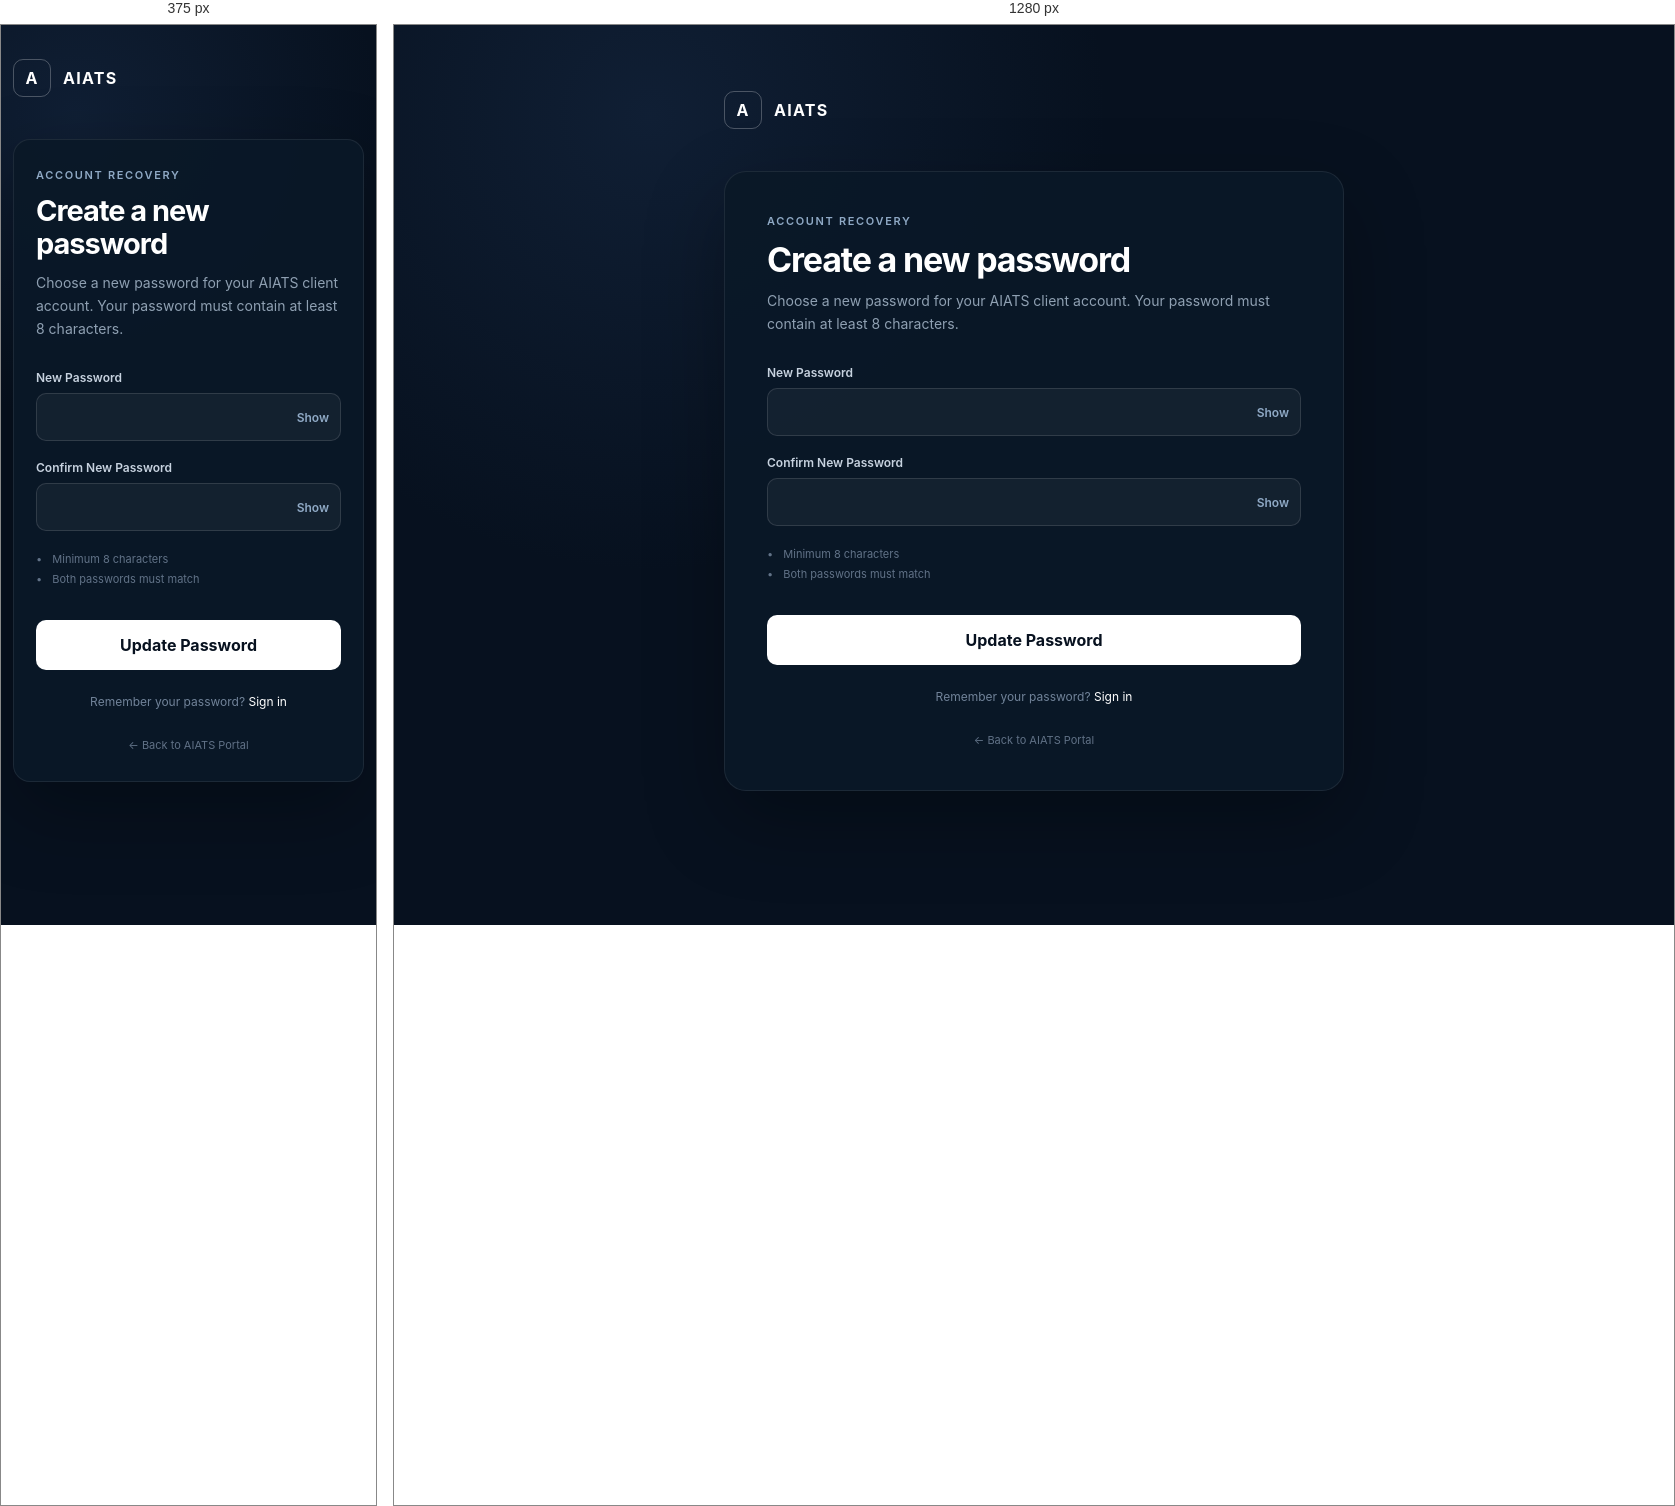
Rendered at 375 px and 1280 px, left to right.

<!-- file: reset-password.html -->
<!DOCTYPE html>
<html lang="en">

<head>

    <meta charset="UTF-8">

    <meta
        name="viewport"
        content="width=device-width, initial-scale=1.0"
    >

    <title>Set New AIATS Password</title>

    <meta
        name="description"
        content="Create a new password for your AIATS client account."
    >

    <link rel="preconnect" href="https://fonts.googleapis.com">
    <link rel="preconnect" href="https://fonts.gstatic.com" crossorigin>

    <link
        href="https://fonts.googleapis.com/css2?family=Inter:wght@400;500;600;700&display=swap"
        rel="stylesheet"
    >

    <style>

        * {
            box-sizing: border-box;
        }

        body {
            margin: 0;
            min-height: 100vh;

            font-family: "Inter", Arial, sans-serif;

            background:
                radial-gradient(
                    circle at 20% 10%,
                    rgba(44, 75, 120, 0.24),
                    transparent 35%
                ),
                #07111f;

            color: #ffffff;
            padding: 24px;
        }

        .page {
            width: 100%;
            max-width: 620px;

            margin: 0 auto;
            padding: 42px 0;
        }

        .brand {
            display: flex;
            align-items: center;

            gap: 12px;
            margin-bottom: 42px;

            font-weight: 700;
            letter-spacing: 0.08em;
        }

        .brand-mark {
            width: 38px;
            height: 38px;

            display: grid;
            place-items: center;

            border: 1px solid rgba(255,255,255,0.25);
            border-radius: 10px;
        }

        .card {
            background: rgba(10, 24, 40, 0.92);

            border: 1px solid rgba(255,255,255,0.08);
            border-radius: 22px;

            padding: 42px;

            box-shadow:
                0 30px 80px rgba(0,0,0,0.3);
        }

        .eyebrow {
            color: #8fa9c5;

            font-size: 11px;
            font-weight: 600;

            letter-spacing: 0.15em;
            text-transform: uppercase;
        }

        h1 {
            margin: 12px 0 10px;

            font-size: 34px;
            line-height: 1.15;

            letter-spacing: -0.035em;
        }

        .intro {
            margin: 0 0 30px;

            color: #8fa0b2;

            line-height: 1.65;
            font-size: 14px;
        }

        .field {
            margin-bottom: 19px;
        }

        label {
            display: block;

            margin-bottom: 8px;

            color: #c7d2df;

            font-size: 12px;
            font-weight: 600;
        }

        .password-wrapper {
            position: relative;
        }

        input {
            width: 100%;
            height: 48px;

            border: 1px solid rgba(255,255,255,0.12);
            border-radius: 10px;

            background: rgba(255,255,255,0.045);

            color: #ffffff;

            padding: 0 14px;

            font: inherit;

            outline: none;
        }

        .password-wrapper input {
            padding-right: 78px;
        }

        input::placeholder {
            color: #617287;
        }

        input:focus {
            border-color: rgba(255,255,255,0.35);

            background: rgba(255,255,255,0.055);
        }

        .toggle-password {
            position: absolute;

            right: 12px;
            top: 50%;

            transform: translateY(-50%);

            width: auto;
            height: auto;

            margin: 0;
            padding: 0;

            border: 0;

            background: transparent !important;

            color: #8fa9c5;

            font-family: inherit;
            font-size: 12px;
            font-weight: 600;

            cursor: pointer;
        }

        .toggle-password:hover {
            color: #ffffff;
        }

        .password-note {
            margin-top: 7px;

            color: #617287;

            font-size: 11px;
        }

        .password-status {
            display: none;

            margin-top: 7px;

            font-size: 11px;
        }

        .password-status.valid {
            display: block;
            color: #9fc9aa;
        }

        .password-status.invalid {
            display: block;
            color: #d69b9b;
        }

        .requirements {
            margin: 8px 0 22px;
            padding: 0;

            list-style: none;

            color: #617287;

            font-size: 11px;
            line-height: 1.8;
        }

        .requirements li::before {
            content: "•";
            margin-right: 7px;
        }

        button.submit-button {
            width: 100%;
            height: 50px;

            margin-top: 8px;

            border: 0;
            border-radius: 10px;

            background: #ffffff;
            color: #07111f;

            font: inherit;
            font-weight: 700;

            cursor: pointer;

            transition:
                opacity 0.2s ease,
                transform 0.2s ease;
        }

        button.submit-button:hover:not(:disabled) {
            transform: translateY(-1px);
        }

        button.submit-button:disabled {
            opacity: 0.55;
            cursor: not-allowed;
        }

        .message {
            display: none;

            margin: 20px 0 0;

            padding: 13px 14px;

            border-radius: 10px;

            font-size: 12px;
            line-height: 1.55;
        }

        .message.error {
            display: block;

            color: #efb0b0;

            background: rgba(150,45,45,0.12);

            border: 1px solid rgba(200,90,90,0.18);
        }

        .message.success {
            display: block;

            color: #b4d9bd;

            background: rgba(45,120,70,0.12);

            border: 1px solid rgba(90,170,110,0.18);
        }

        .login-link {
            margin-top: 24px;

            text-align: center;

            color: #718399;

            font-size: 12px;
        }

        .login-link a {
            color: #ffffff;
            text-decoration: none;
        }

        .login-link a:hover {
            text-decoration: underline;
        }

        .back {
            margin-top: 24px;

            text-align: center;
        }

        .back a {
            color: #607186;

            font-size: 11px;

            text-decoration: none;
        }

        .back a:hover {
            color: #ffffff;
        }

        @media (max-width: 600px) {

            body {
                padding: 12px;
            }

            .page {
                padding: 22px 0;
            }

            .card {
                padding: 28px 22px;
                border-radius: 17px;
            }

            h1 {
                font-size: 29px;
            }

        }

    </style>

</head>


<body>

<main class="page">


    <div class="brand">

        <div class="brand-mark">
            A
        </div>

        <span>
            AIATS
        </span>

    </div>


    <section class="card">


        <div class="eyebrow">
            Account Recovery
        </div>


        <h1>
            Create a new password
        </h1>


        <p class="intro">
            Choose a new password for your AIATS client
            account. Your password must contain at least
            8 characters.
        </p>


        <form id="resetForm">


            <div class="field">

                <label for="password">
                    New Password
                </label>

                <div class="password-wrapper">

                    <input
                        id="password"
                        type="password"
                        autocomplete="new-password"
                        minlength="8"
                        required
                    >

                    <button
                        type="button"
                        id="togglePassword"
                        class="toggle-password"
                    >
                        Show
                    </button>

                </div>

            </div>


            <div class="field">

                <label for="confirmPassword">
                    Confirm New Password
                </label>

                <div class="password-wrapper">

                    <input
                        id="confirmPassword"
                        type="password"
                        autocomplete="new-password"
                        minlength="8"
                        required
                    >

                    <button
                        type="button"
                        id="toggleConfirmPassword"
                        class="toggle-password"
                    >
                        Show
                    </button>

                </div>

                <div
                    id="passwordStatus"
                    class="password-status"
                ></div>

            </div>


            <ul class="requirements">

                <li>
                    Minimum 8 characters
                </li>

                <li>
                    Both passwords must match
                </li>

            </ul>


            <button
                id="resetButton"
                class="submit-button"
                type="submit"
            >
                Update Password
            </button>


        </form>


        <div
            id="message"
            class="message"
            role="alert"
        ></div>


        <div class="login-link">

            Remember your password?

            <a href="login.html">
                Sign in
            </a>

        </div>


        <div class="back">

            <a href="index.html">
                ← Back to AIATS Portal
            </a>

        </div>


    </section>


</main>


<script type="module">

    import { supabase }
        from "./js/supabase-config.js";


    const form =
        document.getElementById("resetForm");


    const button =
        document.getElementById("resetButton");


    const message =
        document.getElementById("message");


    const password =
        document.getElementById("password");


    const confirmPassword =
        document.getElementById("confirmPassword");


    const passwordStatus =
        document.getElementById("passwordStatus");


    const togglePassword =
        document.getElementById("togglePassword");


    const toggleConfirmPassword =
        document.getElementById("toggleConfirmPassword");


    function showMessage(text, type) {

        message.textContent = text;

        message.className =
            "message " + type;

    }


    function toggleField(
        input,
        button
    ) {

        if (input.type === "password") {

            input.type = "text";

            button.textContent = "Hide";

        } else {

            input.type = "password";

            button.textContent = "Show";

        }

    }


    togglePassword.addEventListener(
        "click",
        () => {

            toggleField(
                password,
                togglePassword
            );

        }
    );


    toggleConfirmPassword.addEventListener(
        "click",
        () => {

            toggleField(
                confirmPassword,
                toggleConfirmPassword
            );

        }
    );


    function checkPasswords() {

        if (!confirmPassword.value) {

            passwordStatus.textContent = "";

            passwordStatus.className =
                "password-status";

            return false;
        }


        if (
            password.value ===
            confirmPassword.value
        ) {

            passwordStatus.textContent =
                "Passwords match.";

            passwordStatus.className =
                "password-status valid";

            return true;

        }


        passwordStatus.textContent =
            "Passwords do not match.";

        passwordStatus.className =
            "password-status invalid";

        return false;

    }


    password.addEventListener(
        "input",
        checkPasswords
    );


    confirmPassword.addEventListener(
        "input",
        checkPasswords
    );


    form.addEventListener(
        "submit",
        async (event) => {

            event.preventDefault();


            message.textContent = "";

            message.className =
                "message";


            if (password.value.length < 8) {

                showMessage(
                    "Your password must contain at least 8 characters.",
                    "error"
                );

                return;

            }


            if (
                password.value !==
                confirmPassword.value
            ) {

                showMessage(
                    "The passwords do not match.",
                    "error"
                );

                return;

            }


            button.disabled = true;

            button.textContent =
                "Updating Password...";


            try {

                const {
                    error
                } = await supabase.auth.updateUser({
                    password: password.value
                });


                if (error) {
                    throw error;
                }


                showMessage(
                    "Your password has been updated successfully. You can now sign in with your new password.",
                    "success"
                );


                form.reset();


                passwordStatus.textContent = "";

                passwordStatus.className =
                    "password-status";


                setTimeout(() => {

                    window.location.href =
                        "login.html";

                }, 2500);


            } catch (error) {

                console.error(
                    "Password update error:",
                    error
                );


                showMessage(
                    error.message ||
                    "Unable to update your password. Please request a new reset link.",
                    "error"
                );


                button.disabled = false;

                button.textContent =
                    "Update Password";

            }

        }
    );


</script>


</body>

</html>